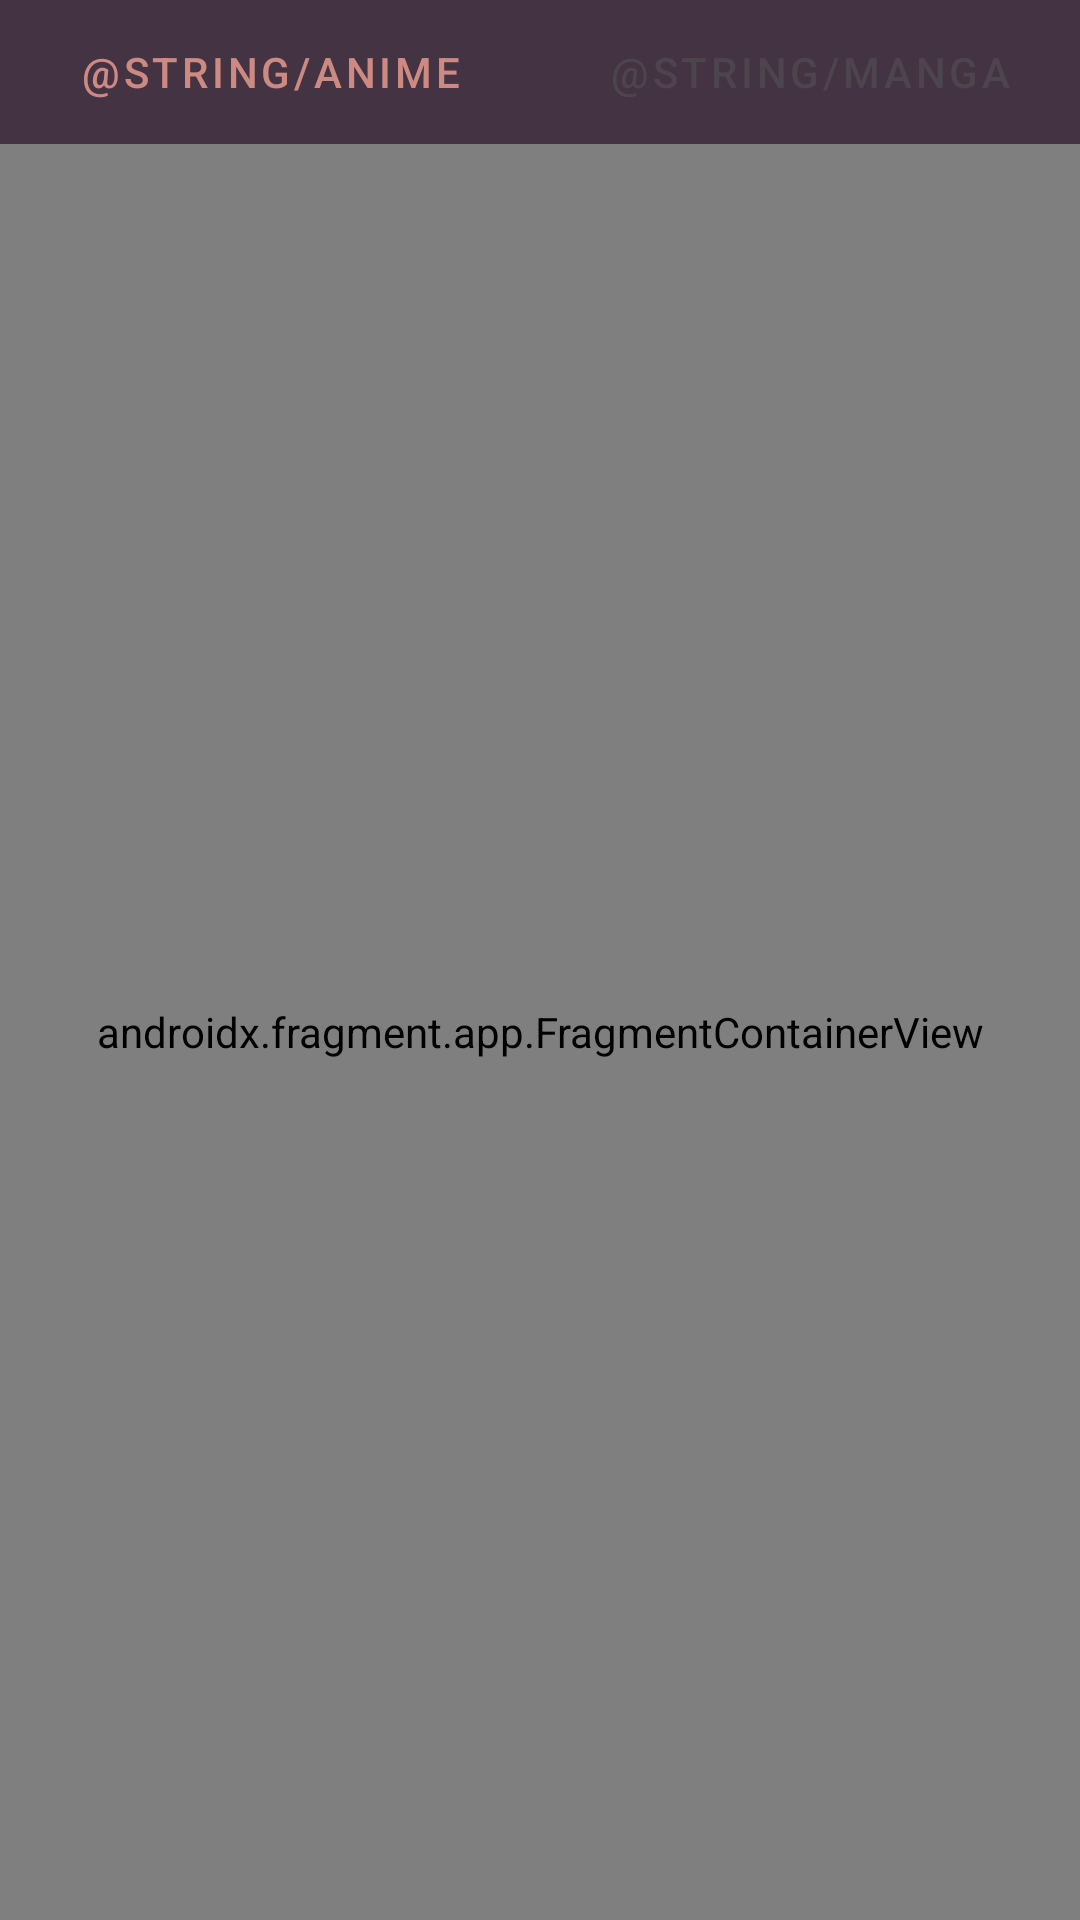

Reconstruct the res/layout file that produces this screen, plus the resources it refers to.
<!-- AndroidManifest.xml: application theme Theme.Kitsu -->
<!-- res/layout/fragment_main_flow.xml -->
<?xml version="1.0" encoding="utf-8"?>
<androidx.constraintlayout.widget.ConstraintLayout xmlns:android="http://schemas.android.com/apk/res/android"
    xmlns:app="http://schemas.android.com/apk/res-auto"
    xmlns:tools="http://schemas.android.com/tools"
    android:layout_width="match_parent"
    android:layout_height="match_parent"
    tools:context=".presentation.ui.fragments.main.MainFlowFragment">


    <com.google.android.material.tabs.TabLayout
        android:id="@+id/tab_layout"
        android:layout_width="match_parent"
        android:layout_height="wrap_content"
        android:background="#443343"
        app:layout_constraintTop_toTopOf="parent"
        app:tabIndicatorHeight="0dp"
        app:tabSelectedTextColor="#cc8a83"
        app:tabTextColor="#4d454e">

        <com.google.android.material.tabs.TabItem
            android:layout_width="wrap_content"
            android:layout_height="wrap_content"
            android:text="@string/anime" />

        <com.google.android.material.tabs.TabItem
            android:layout_width="wrap_content"
            android:layout_height="wrap_content"
            android:text="@string/manga" />
    </com.google.android.material.tabs.TabLayout>

    <androidx.fragment.app.FragmentContainerView
        android:id="@+id/nav_host_main_fragment"
        android:name="androidx.navigation.fragment.NavHostFragment"
        android:layout_width="0dp"
        android:layout_height="0dp"
        app:defaultNavHost="true"
        app:layout_constraintBottom_toBottomOf="parent"
        app:layout_constraintEnd_toEndOf="parent"
        app:layout_constraintStart_toStartOf="parent"
        app:layout_constraintTop_toBottomOf="@id/tab_layout"
        app:navGraph="@navigation/nav_main_graph" />
</androidx.constraintlayout.widget.ConstraintLayout>
<!-- resources referenced by this layout -->
<resources>
  <style name="Theme.Kitsu" parent="Theme.MaterialComponents.DayNight.NoActionBar">
          
          <item name="colorPrimary">@color/purple_500</item>
          <item name="colorPrimaryVariant">@color/purple_700</item>
          <item name="colorOnPrimary">@color/white</item>
          
          <item name="colorSecondary">@color/teal_200</item>
          <item name="colorSecondaryVariant">@color/teal_700</item>
          <item name="colorOnSecondary">@color/black</item>
          
          <item name="android:statusBarColor" tools:targetApi="l">?attr/colorPrimaryVariant</item>
          
      </style>
  <!-- not gathered from this repository: default colours our renderer supplied (Android Studio template values) -->
  <color name="purple_500">#FF6200EE</color>
  <color name="purple_700">#FF3700B3</color>
  <color name="teal_200">#FF03DAC5</color>
  <color name="teal_700">#FF018786</color>
  <color name="black">#FF000000</color>
  <color name="white">#FFFFFFFF</color>
</resources>
